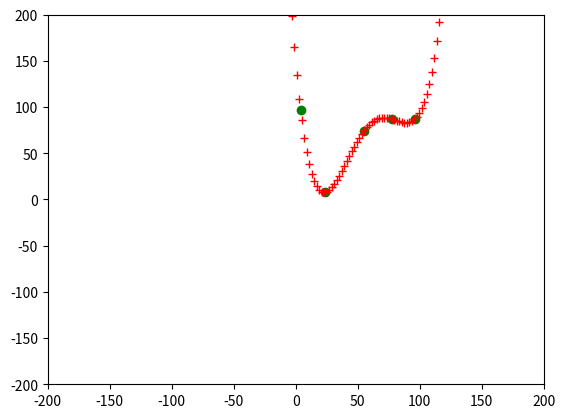

The script that saved this image:
import numpy as np
import matplotlib.pyplot as plt


x=np.random.randint(100,size=5)
print('x=',x)
y=np.random.randint(100,size=5)
print('y=',y)
""" x = [10, 30, 50, 80, 100]
y = [30, 45, 40, 20,  40] """

for x1, y1 in zip(x, y):
    plt.plot(x1, y1, 'go')

z=np.polyfit(x,y,4)
print('z=',z)
f=np.poly1d(z)

for x1 in np.linspace(-150,150,150):
    plt.plot(x1,f(x1),'r+')

plt.axis([-200,200,-200,200])
plt.show()


